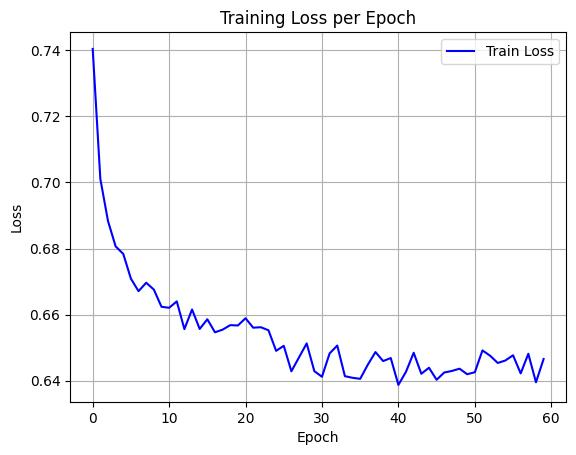

The data file committed next to this chart (first rows):
epoch, train_loss
0, 0.7404
1, 0.701
2, 0.6883
3, 0.6806
4, 0.6784
5, 0.6709
6, 0.6671
7, 0.6696
8, 0.6676
9, 0.6624
10, 0.6621
11, 0.664
12, 0.6556
13, 0.6616
14, 0.6557
15, 0.6586
16, 0.6547
17, 0.6555
18, 0.6568
19, 0.6567
20, 0.6589
21, 0.6561
22, 0.6562
23, 0.6553
24, 0.6491
25, 0.6506
26, 0.6429
27, 0.6471
28, 0.6513
29, 0.6429
30, 0.6412
31, 0.6483
32, 0.6506
33, 0.6414
34, 0.6409
35, 0.6406
36, 0.6449
37, 0.6487
38, 0.646
39, 0.6469
40, 0.6387
41, 0.6428
42, 0.6485
43, 0.6421
44, 0.6439
45, 0.6403
46, 0.6425
47, 0.643
48, 0.6437
49, 0.642
50, 0.6426
51, 0.6492
52, 0.6476
53, 0.6454
54, 0.6461
55, 0.6477
56, 0.6422
57, 0.6482
58, 0.6395
59, 0.6466
